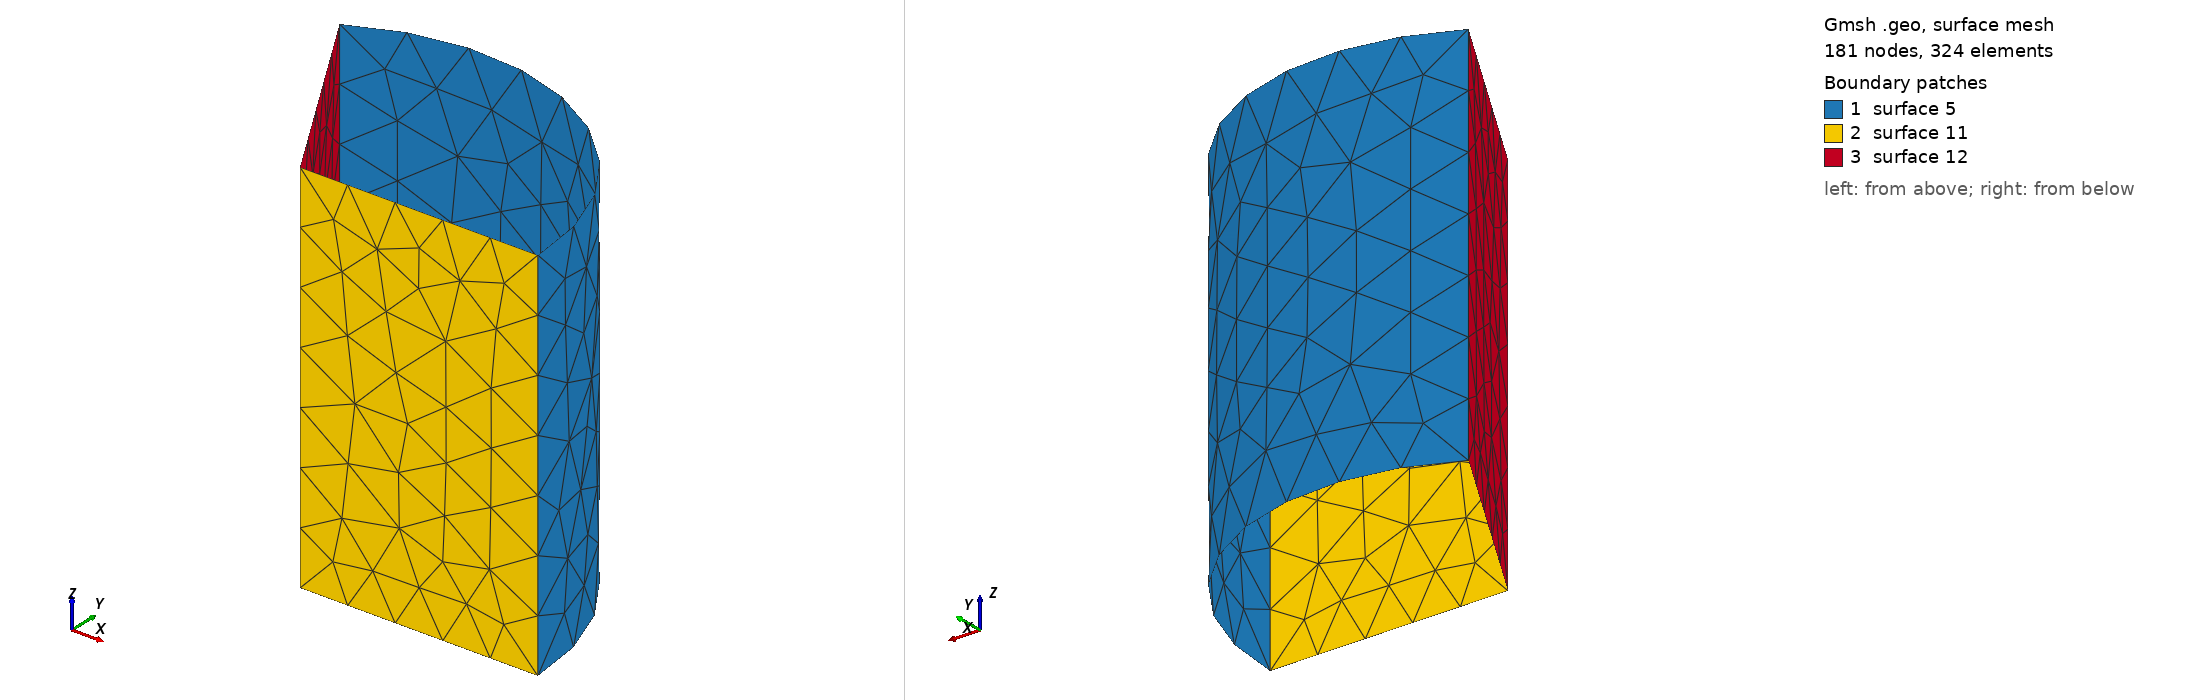

Gmsh geometry script, surface-meshed: 181 nodes, 324 surface elements. Boundary patches (legend numbers): 1 surface 5, 2 surface 11, 3 surface 12. Left view from above one corner, right view from below the opposite corner. The script declares no physical surfaces, so the legend lists its geometric surfaces. The drawing asked Gmsh for element sizes between 1% and 20% of the model's largest extent; the script's own settings can give other sizes.

=== periodic_rotation_on_axis.geo (drawn) ===
p01=newp; Point(p01) = {0, 0, 0};
p1=newp; Point(p1) = {0.0005, 0, 0};
p1b=newp; Point(p1b) = {0.0005*Cos(2*Pi/3), 0.0005*Sin(2*Pi/3), 0};
p02=newp; Point(p02) = {0, 0, 0.0008};
p2=newp; Point(p2) = {0.0005, 0, 0.0008};
p2b=newp; Point(p2b) = {0.0005*Cos(2*Pi/3), 0.0005*Sin(2*Pi/3), 0.0008};


l1=newl; Line(l1) = {p1, p2};
l1b=newl; Line(l1b) = {p1b, p2b};
l2=newl; Circle(l2)= {p1, p01, p1b};
l2b=newl; Circle(l2b)= {p2, p02, p2b};

s1=newll;
s1=news;
Line Loop(s1)= {l1, l2b, -l1b, -l2};
Ruled Surface(s1)= {s1};

l0=newl; Line(l0) = {p01, p02};

l011=newl; Line(l011) = {p01, p1};
l011b=newl; Line(l011b) = {p01, p1b};

l022=newl; Line(l022) = {p02, p2};
l022b=newl; Line(l022b) = {p02, p2b};

s2=newll;
s2=news;
Line Loop(s2)= {l0, l022, -l1, -l011};
Ruled Surface(s2)= {s2};
//Plane Surface(s2)= {s2};

s2b=newll;
s2b=news;
Line Loop(s2b)= {l0, l022b, -l1b, -l011b};
Ruled Surface(s2b)= {s2b};
//Plane Surface(s2b)= {s2b};

Periodic Line {l1b, l011b, l022b} = {l1, l011, l022};

// Periodic Surface seems to work properly only with Ruled Surfaces (meshing problem with Plane Surface)
Periodic Surface s2b {Boundary{Surface{s2b};}} = s2 {Boundary{Surface{s2};}};
